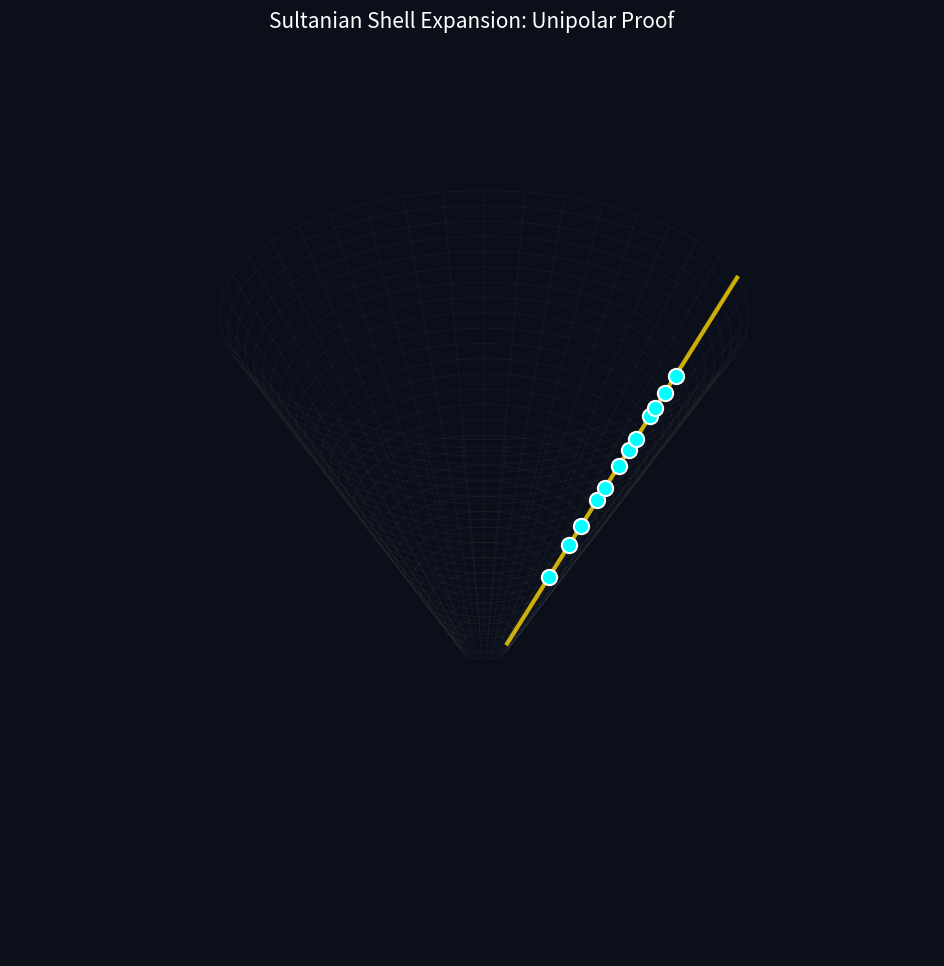

Write the Python code that produced this figure.
import numpy as np
import matplotlib.pyplot as plt
from matplotlib.animation import FuncAnimation

# --- Sultanian Constants ---
L_OLD = np.pi - np.log(np.pi)
SIGMA = 1.8628
R_GROUND = np.exp(L_OLD)

# --- Dataset ---
gammas = [14.1347, 21.0220, 25.0109, 30.4249, 32.9351, 37.5862, 40.9187, 43.3271, 
          48.0052, 49.7738, 52.8935, 56.4462]

def generate_unipolar_flight_with_shells():
    fig = plt.figure(figsize=(12, 12), facecolor='#0b0f19')
    ax = fig.add_subplot(111, projection='3d')
    ax.set_facecolor('#0b0f19')

    # 1. Generate the Conical Shells (The Manifold Surface)
    z_max = L_OLD * (max(gammas) / 4)
    z_surf = np.linspace(0, z_max + 10, 30)
    theta_surf = np.linspace(0, 2*np.pi, 40)
    Z_mesh, THETA_mesh = np.meshgrid(z_surf, theta_surf)
    R_mesh = R_GROUND + SIGMA * Z_mesh
    
    X_mesh = R_mesh * np.cos(THETA_mesh)
    Y_mesh = R_mesh * np.sin(THETA_mesh)

    # Plot the wireframe "Shells"
    ax.plot_wireframe(X_mesh, Y_mesh, Z_mesh, color='white', alpha=0.05, linewidth=0.5)

    # 2. Plot the 45° Golden Ray
    theta_fixed = np.radians(45)
    r_ray = R_GROUND + SIGMA * z_surf
    ax.plot(r_ray * np.cos(theta_fixed), r_ray * np.sin(theta_fixed), z_surf, 
            color='gold', alpha=0.8, linewidth=3, label='Sultanian 45° Vector')

    # 3. Plot the Zeros (Locked on Ray)
    zeros_x, zeros_y, zeros_z = [], [], []
    for g in gammas:
        z_n = L_OLD * (g / 4)
        r_n = R_GROUND + SIGMA * z_n
        zeros_x.append(r_n * np.cos(theta_fixed))
        zeros_y.append(r_n * np.sin(theta_fixed))
        zeros_z.append(z_n)
    
    scatter = ax.scatter(zeros_x, zeros_y, zeros_z, color='#00FFFF', s=120, 
                         edgecolors='white', linewidth=1.5, depthshade=False, alpha=1)

    # 4. Interactive Camera Setup
    ax.set_axis_off()
    
    def update(frame):
        # Camera follows the expansion path
        current_z = (frame / 150) * z_max
        current_r = R_GROUND + SIGMA * current_z
        
        # Adjust view for "Shell" perspective
        ax.view_init(elev=25, azim=45 + (frame/5)) 
        
        # Center the view on the current height
        ax.set_zlim(current_z - 5, current_z + 25)
        return scatter,

    ani = FuncAnimation(fig, update, frames=150, interval=60, blit=False)
    plt.title("Sultanian Shell Expansion: Unipolar Proof", color='white', pad=-20, fontsize=15)
    plt.show()

if __name__ == "__main__":
    generate_unipolar_flight_with_shells()
